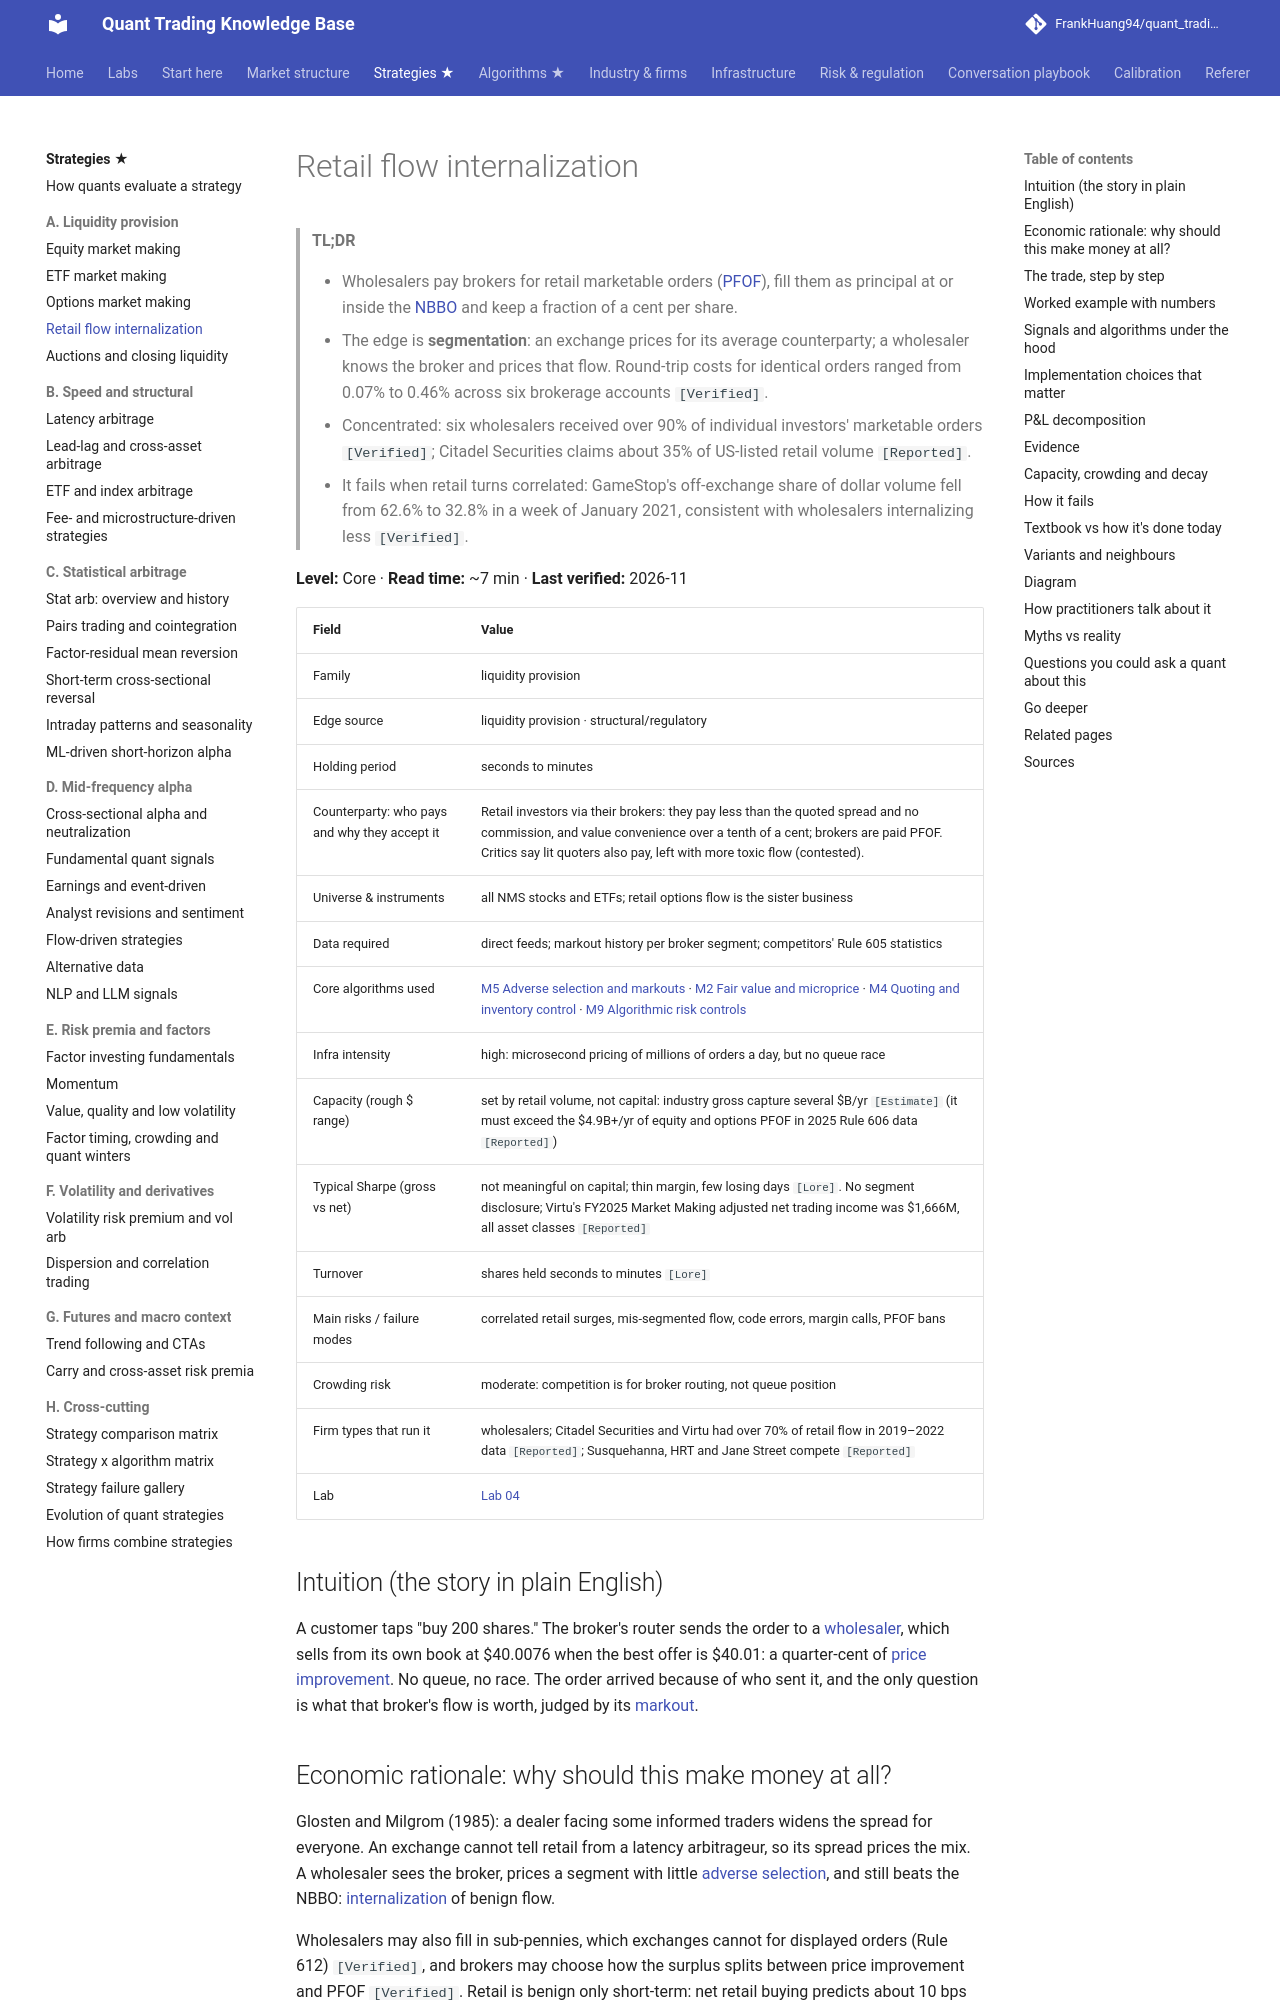

repository: FrankHuang94/quant_trading_claude · page: 02-strategies/a-liquidity-provision/retail-flow-internalization/index.html · generator: mkdocs

# Retail flow internalization

> **TL;DR**
>
> - Wholesalers pay brokers for retail marketable orders ([PFOF](../../09-reference/glossary.md#payment-for-order-flow-pfof)), fill them as principal at or inside the [NBBO](../../09-reference/glossary.md#nbbo) and keep a fraction of a cent per share.
> - The edge is **segmentation**: an exchange prices for its average counterparty; a wholesaler knows the broker and prices that flow. Round-trip costs for identical orders ranged from 0.07% to 0.46% across six brokerage accounts `[Verified]`.
> - Concentrated: six wholesalers received over 90% of individual investors' marketable orders `[Verified]`; Citadel Securities claims about 35% of US-listed retail volume `[Reported]`.
> - It fails when retail turns correlated: GameStop's off-exchange share of dollar volume fell from 62.6% to 32.8% in a week of January 2021, consistent with wholesalers internalizing less `[Verified]`.

**Level:** Core · **Read time:** ~7 min · **Last verified:** 2026-11

| Field | Value |
|---|---|
| Family | liquidity provision |
| Edge source | liquidity provision · structural/regulatory |
| Holding period | seconds to minutes |
| Counterparty: who pays and why they accept it | Retail investors via their brokers: they pay less than the quoted spread and no commission, and value convenience over a tenth of a cent; brokers are paid PFOF. Critics say lit quoters also pay, left with more toxic flow (contested). |
| Universe & instruments | all NMS stocks and ETFs; retail options flow is the sister business |
| Data required | direct feeds; markout history per broker segment; competitors' Rule 605 statistics |
| Core algorithms used | [M5 Adverse selection and markouts](../../03-algorithms/f-market-making-and-hft-algorithms/adverse-selection-and-markouts.md) · [M2 Fair value and microprice](../../03-algorithms/f-market-making-and-hft-algorithms/fair-value-and-microprice.md) · [M4 Quoting and inventory control](../../03-algorithms/f-market-making-and-hft-algorithms/quoting-and-inventory-control.md) · [M9 Algorithmic risk controls](../../03-algorithms/f-market-making-and-hft-algorithms/algorithmic-risk-controls.md) |
| Infra intensity | high: microsecond pricing of millions of orders a day, but no queue race |
| Capacity (rough $ range) | set by retail volume, not capital: industry gross capture several \$B/yr `[Estimate]` (it must exceed the \$4.9B+/yr of equity and options PFOF in 2025 Rule 606 data `[Reported]`) |
| Typical Sharpe (gross vs net) | not meaningful on capital; thin margin, few losing days `[Lore]`. No segment disclosure; Virtu's FY2025 Market Making adjusted net trading income was \$1,666M, all asset classes `[Reported]` |
| Turnover | shares held seconds to minutes `[Lore]` |
| Main risks / failure modes | correlated retail surges, mis-segmented flow, code errors, margin calls, PFOF bans |
| Crowding risk | moderate: competition is for broker routing, not queue position |
| Firm types that run it | wholesalers; Citadel Securities and Virtu had over 70% of retail flow in 2019–2022 data `[Reported]`; Susquehanna, HRT and Jane Street compete `[Reported]` |
| Lab | [Lab 04](https://github.com/FrankHuang94/quant_trading_claude/tree/main/labs/04-markout-analysis) |

## Intuition (the story in plain English)

A customer taps "buy 200 shares." The broker's router sends the order to a [wholesaler](../../09-reference/glossary.md#wholesaler), which sells from its own book at \$40.0076 when the best offer is \$40.01: a quarter-cent of [price improvement](../../09-reference/glossary.md#price-improvement). No queue, no race. The order arrived because of who sent it, and the only question is what that broker's flow is worth, judged by its [markout](../../09-reference/glossary.md#markout).
